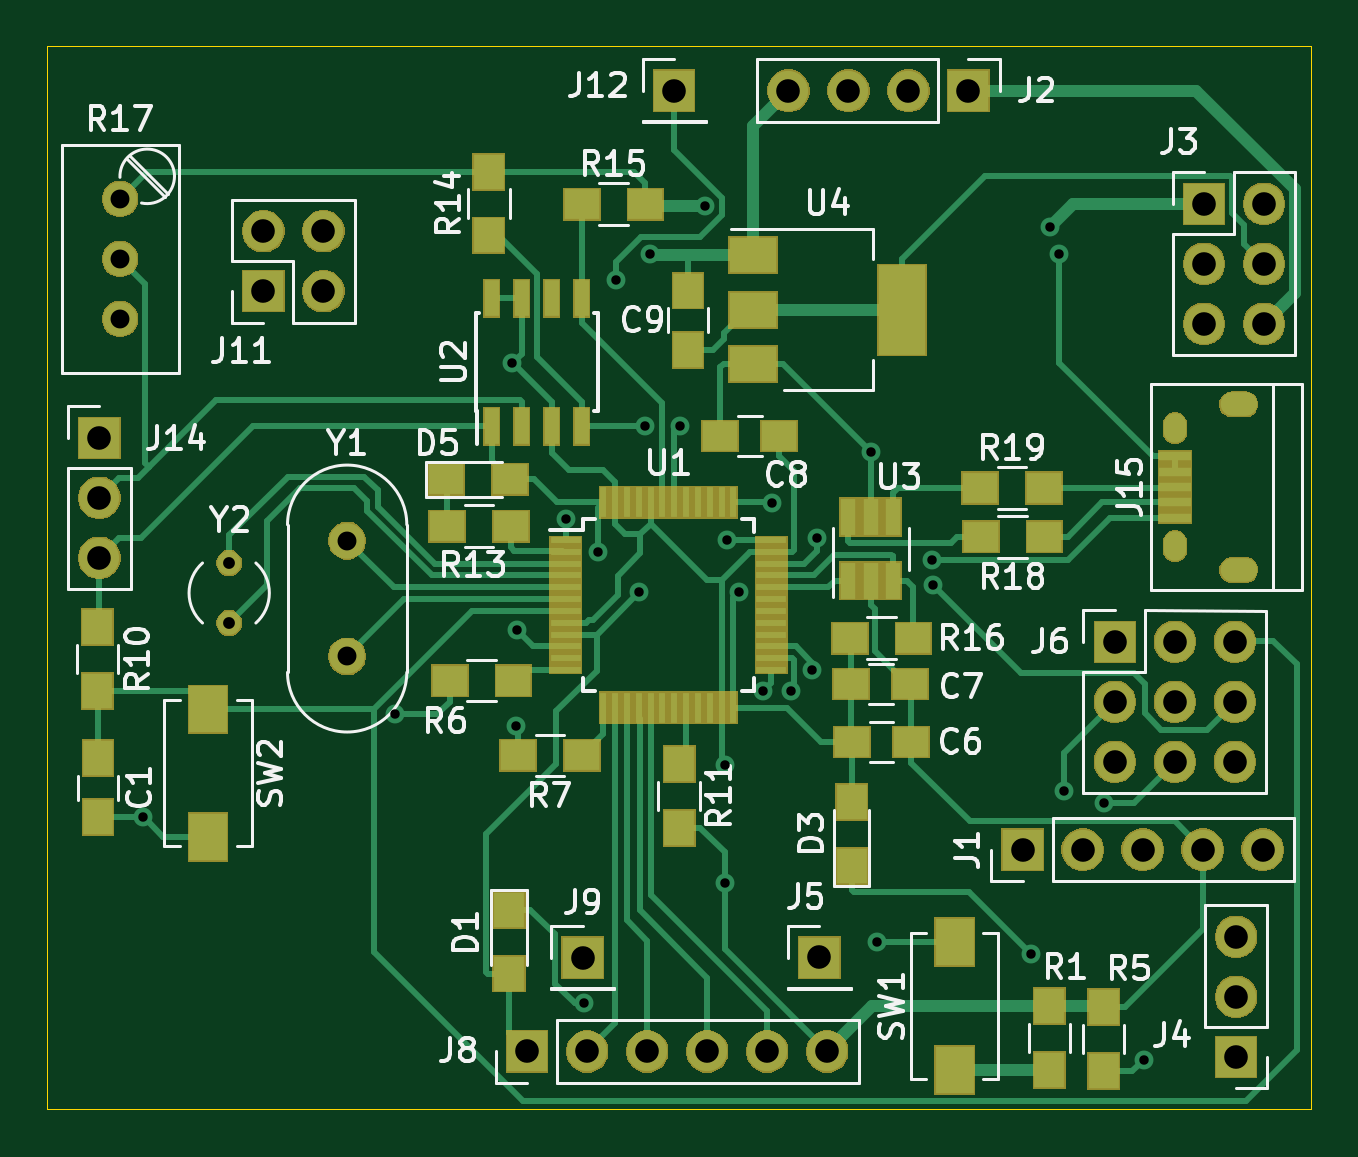
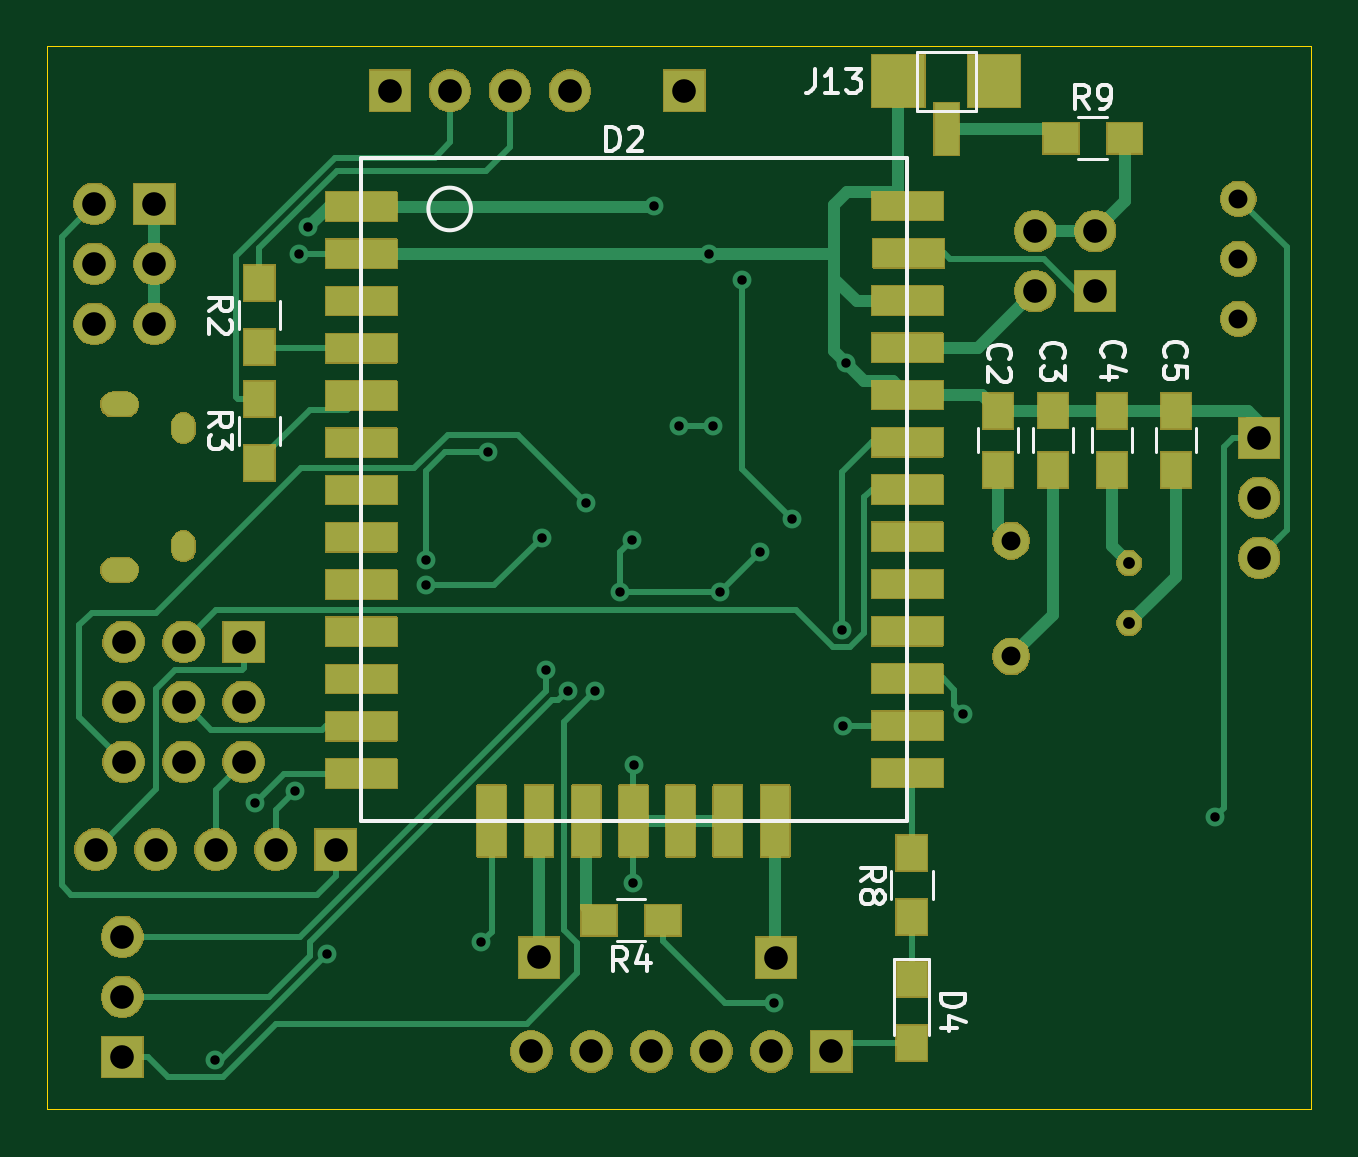
Circuit board: 9 layer files. Board 53.5 x 45.0 mm.
- bottom_copper: main_pcb-B_Cu.gbr (21017 bytes)
- bottom_mask: main_pcb-B_Mask.gbr (81037 bytes)
- bottom_silk: main_pcb-B_SilkS.gbr (10576 bytes)
- outline: main_pcb-Edge_Cuts.gbr (701 bytes)
- top_copper: main_pcb-F_Cu.gbr (23452 bytes)
- top_mask: main_pcb-F_Mask.gbr (54530 bytes)
- top_silk: main_pcb-F_SilkS.gbr (38046 bytes)
- drill: main_pcb-NPTH.drl (287 bytes)
- drill: main_pcb-PTH.drl (2045 bytes)

=== bottom_copper: main_pcb-B_Cu.gbr (21017 bytes, source omitted) ===
=== bottom_mask: main_pcb-B_Mask.gbr (81037 bytes, source omitted) ===
=== bottom_silk: main_pcb-B_SilkS.gbr (10576 bytes, source omitted) ===
=== outline: main_pcb-Edge_Cuts.gbr ===
G04 #@! TF.GenerationSoftware,KiCad,Pcbnew,(5.1.5)-3*
G04 #@! TF.CreationDate,2020-04-28T00:17:26+02:00*
G04 #@! TF.ProjectId,main_pcb,6d61696e-5f70-4636-922e-6b696361645f,1*
G04 #@! TF.SameCoordinates,Original*
G04 #@! TF.FileFunction,Profile,NP*
%FSLAX46Y46*%
G04 Gerber Fmt 4.6, Leading zero omitted, Abs format (unit mm)*
G04 Created by KiCad (PCBNEW (5.1.5)-3) date 2020-04-28 00:17:26*
%MOMM*%
%LPD*%
G04 APERTURE LIST*
%ADD10C,0.050000*%
G04 APERTURE END LIST*
D10*
X89500000Y-103500000D02*
X89500000Y-58500000D01*
X143000000Y-103500000D02*
X89500000Y-103500000D01*
X143000000Y-58500000D02*
X143000000Y-103500000D01*
X89500000Y-58500000D02*
X143000000Y-58500000D01*
M02*

=== top_copper: main_pcb-F_Cu.gbr (23452 bytes, source omitted) ===
=== top_mask: main_pcb-F_Mask.gbr (54530 bytes, source omitted) ===
=== top_silk: main_pcb-F_SilkS.gbr (38046 bytes, source omitted) ===
=== drill: main_pcb-NPTH.drl ===
M48
; DRILL file {KiCad (5.1.5)-3} date 28.04.2020 0:19:41
; FORMAT={-:-/ absolute / metric / decimal}
; #@! TF.CreationDate,2020-04-28T00:19:41+02:00
; #@! TF.GenerationSoftware,Kicad,Pcbnew,(5.1.5)-3
; #@! TF.FileFunction,NonPlated,1,2,NPTH
FMAT,2
METRIC
%
G90
G05
T0
M30

=== drill: main_pcb-PTH.drl ===
M48
; DRILL file {KiCad (5.1.5)-3} date 28.04.2020 0:19:41
; FORMAT={-:-/ absolute / metric / decimal}
; #@! TF.CreationDate,2020-04-28T00:19:41+02:00
; #@! TF.GenerationSoftware,Kicad,Pcbnew,(5.1.5)-3
; #@! TF.FileFunction,Plated,1,2,PTH
FMAT,2
METRIC
T1C0.400
T2C0.500
T3C0.550
T4C0.800
T5C1.000
%
G90
G05
T1
X93.576Y-91.133
X104.234Y-86.771
X109.187Y-71.905
X109.327Y-87.274
X109.38Y-83.195
X111.478Y-78.519
X112.245Y-99.012
X112.824Y-79.888
X113.591Y-68.374
X114.549Y-81.613
X114.805Y-74.569
X114.999Y-67.277
X116.274Y-74.564
X117.34Y-65.265
X118.186Y-88.923
X118.194Y-93.914
X118.267Y-79.395
X118.774Y-81.613
X119.807Y-85.769
X120.2Y-77.831
X120.968Y-85.769
X121.89Y-84.877
X122.084Y-79.289
X124.363Y-75.66
X124.628Y-96.426
X126.954Y-80.246
X126.985Y-81.295
X131.15Y-96.904
X131.953Y-66.142
X132.352Y-67.269
X132.527Y-90.018
X134.229Y-90.531
X135.913Y-101.394
T2
X97.206Y-80.366
X97.206Y-82.906
T4
X92.586Y-64.953
X92.586Y-67.493
X92.586Y-70.033
X102.199Y-79.421
X102.199Y-84.321
T5
X122.192Y-97.066
X112.166Y-97.069
X139.83Y-96.192
X139.83Y-98.732
X139.83Y-101.272
X120.881Y-60.371
X123.421Y-60.371
X125.961Y-60.371
X128.501Y-60.371
X138.473Y-65.164
X138.473Y-67.704
X138.473Y-70.244
X141.013Y-65.164
X141.013Y-67.704
X141.013Y-70.244
X134.696Y-83.703
X134.696Y-86.243
X134.696Y-88.783
X137.236Y-83.703
X137.236Y-86.243
X137.236Y-88.783
X139.776Y-83.703
X139.776Y-86.243
X139.776Y-88.783
X109.819Y-101.041
X112.359Y-101.041
X114.899Y-101.041
X117.439Y-101.041
X119.979Y-101.041
X122.519Y-101.041
X98.651Y-66.317
X98.651Y-68.857
X101.191Y-66.317
X101.191Y-68.857
X130.8Y-92.5
X133.34Y-92.5
X135.88Y-92.5
X138.42Y-92.5
X140.96Y-92.5
X91.707Y-75.067
X91.707Y-77.607
X91.707Y-80.147
X116.04Y-60.373
T2
G00X140.27Y-73.653
M15
G01X139.62Y-73.653
M16
G05
G00X140.27Y-80.653
M15
G01X139.62Y-80.653
M16
G05
T3
G00X137.245Y-74.802
M15
G01X137.245Y-74.502
M16
G05
G00X137.245Y-79.802
M15
G01X137.245Y-79.502
M16
G05
T0
M30

